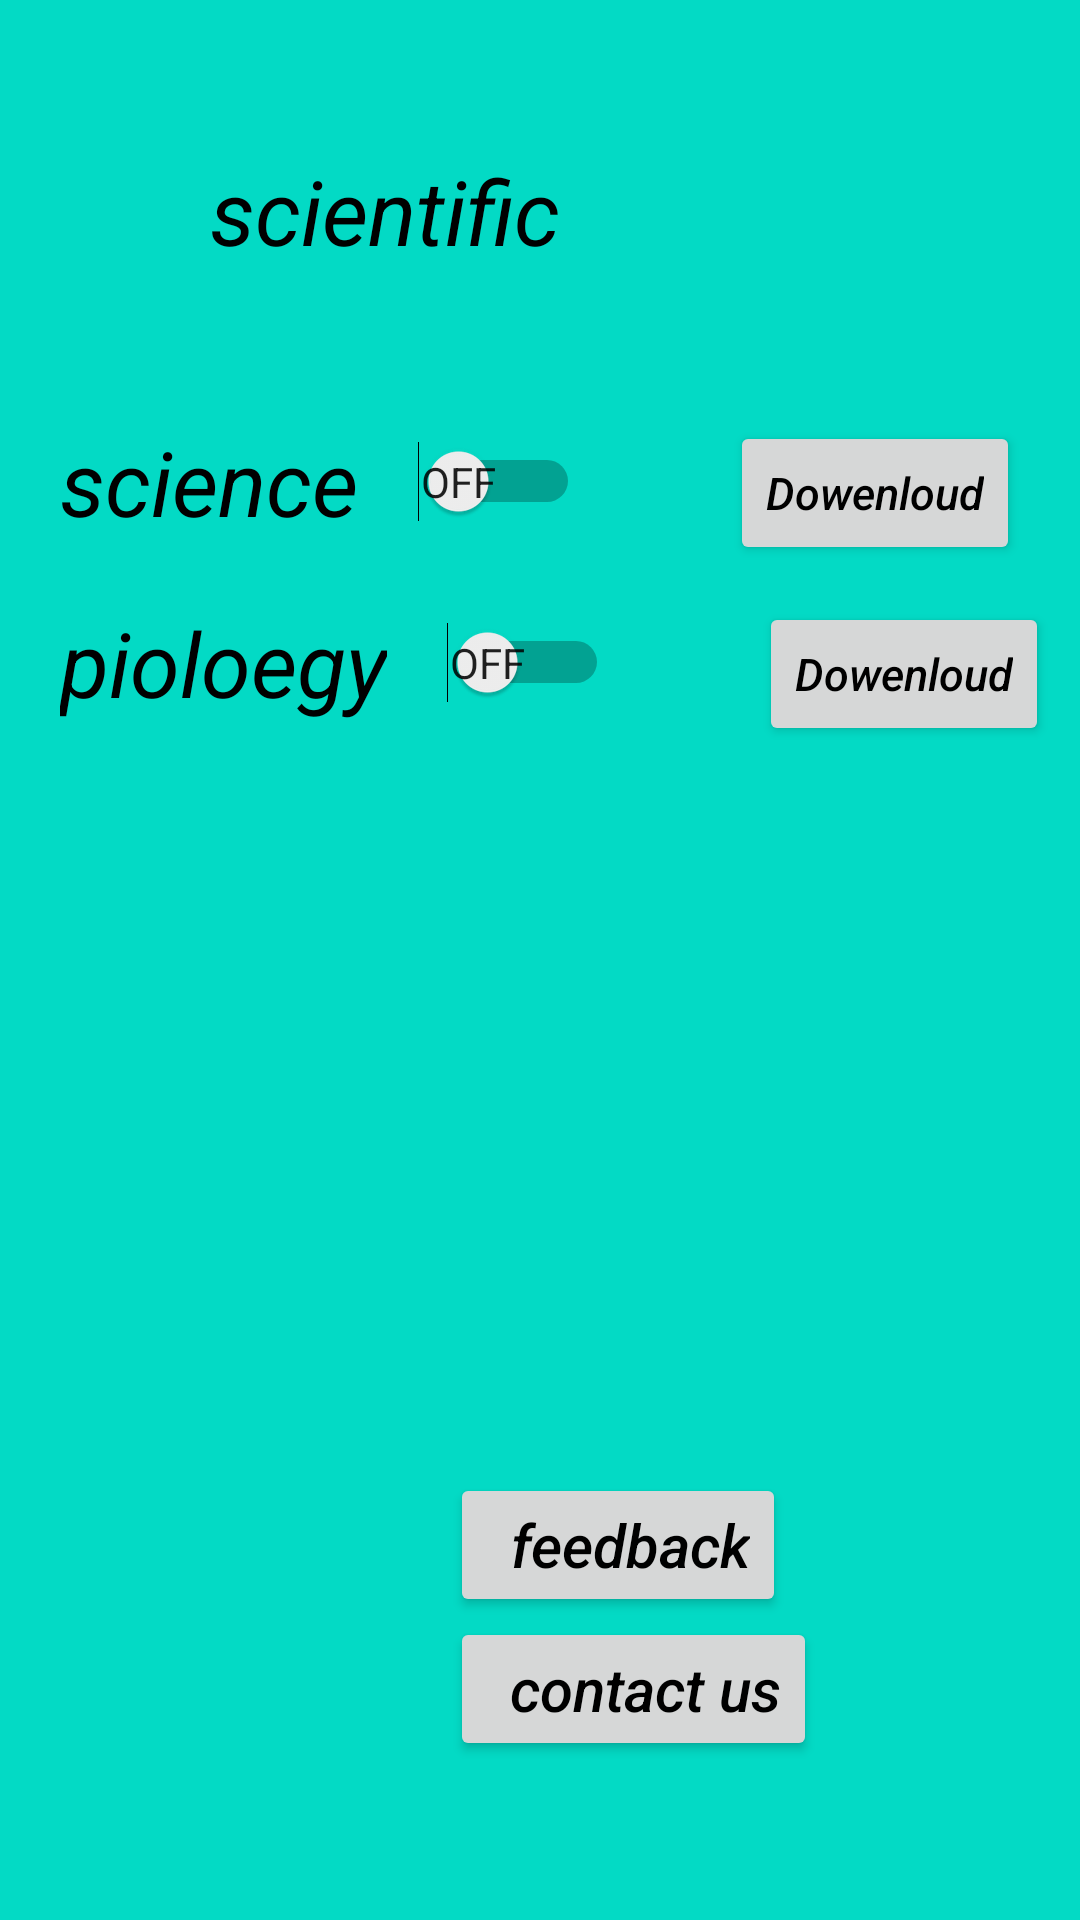

Reconstruct the res/layout file that produces this screen, plus the resources it refers to.
<!-- AndroidManifest.xml: application theme Theme.ListenWithUs -->
<!-- res/layout/activity_scientific.xml -->
<?xml version="1.0" encoding="utf-8"?>

<RelativeLayout xmlns:android="http://schemas.android.com/apk/res/android"
    xmlns:app="http://schemas.android.com/apk/res-auto"
    xmlns:tools="http://schemas.android.com/tools"
    android:layout_width="match_parent"
    android:layout_height="match_parent"
    android:background="#FF03DAC5"
    tools:context=".scientific">
    <TextView
        android:layout_width="wrap_content"
        android:layout_height="wrap_content"
        android:text="@string/scientific"
        android:textSize="30sp"
        android:textStyle="italic"
        android:paddingLeft="20dp"
        android:id="@+id/t1"
        android:textColor="@color/black"
        android:layout_margin="50dp"

        />


    <Switch
        android:layout_width="wrap_content"
        android:layout_height="wrap_content"
        android:id="@+id/s1"
        android:layout_below="@+id/t1"
        android:text="@string/science"
        android:textSize="30dp"
        android:textStyle="italic"
        android:paddingLeft="20dp"
        android:switchPadding="20dp"
        android:textOn="ON"
        android:textOff="Off"
        android:showText="true"
        />

    <Button
        android:layout_width="wrap_content"
        android:layout_height="wrap_content"
        android:id="@+id/d2"
        android:layout_marginLeft="50dp"
        android:layout_alignTop="@+id/s2"
        android:layout_toRightOf="@+id/s2"
        android:textAllCaps="false"
        android:text="@string/dowenloud"
        android:textSize="15dp"
        android:textStyle="italic"
        android:textColor="@color/black"
        />
    <Switch
        android:id="@+id/s2"
        android:layout_width="wrap_content"
        android:layout_height="wrap_content"
        android:layout_below="@+id/s1"
        android:layout_marginTop="20dp"
        android:paddingLeft="20dp"
        android:text="@string/pioloegy"
        android:textSize="30dp"
        android:textStyle="italic"
        android:switchPadding="20dp"
        android:textOn="ON"
        android:textOff="Off"
        android:showText="true"
        />
    <Button
        android:layout_width="wrap_content"
        android:layout_height="wrap_content"
        android:id="@+id/d1"
        android:layout_marginLeft="50dp"
        android:layout_alignTop="@+id/s1"
        android:layout_toRightOf="@+id/s1"
        android:textAllCaps="false"
        android:text="@string/dowenloud"
        android:textSize="15dp"
        android:textStyle="italic"
        android:textColor="@color/black"
        />
    <Button
        android:layout_width="wrap_content"
        android:layout_height="wrap_content"
        android:layout_below="@id/s2"
        android:id="@+id/t3"
        android:layout_marginLeft="150dp"
        android:textAllCaps="false"
        android:text="@string/feedback"
        android:textSize="20dp"
        android:textStyle="italic"
        android:textColor="@color/black"
        android:paddingLeft="20dp"
        android:layout_marginTop="250dp"
        />
    <Button
        android:layout_width="wrap_content"
        android:layout_height="wrap_content"
        android:layout_below="@id/t3"
        android:textAllCaps="false"
        android:text="@string/contact_us"
        android:layout_marginLeft="150dp"
        android:textSize="20dp"
        android:textStyle="italic"
        android:textColor="@color/black"
        android:paddingLeft="20dp"
        />

</RelativeLayout>
<!-- resources referenced by this layout -->
<resources>
  <string name="contact_us">contact us</string>
  <string name="dowenloud">Dowenloud</string>
  <string name="feedback">feedback</string>
  <string name="pioloegy">pioloegy</string>
  <string name="science">science</string>
  <string name="scientific">scientific</string>
  <style name="Theme.ListenWithUs" parent="Theme.MaterialComponents.DayNight.DarkActionBar">
          
          <item name="colorPrimary">@color/purple_500</item>
          <item name="colorPrimaryVariant">@color/purple_700</item>
          <item name="colorOnPrimary">@color/white</item>
          
          <item name="colorSecondary">@color/teal_200</item>
          <item name="colorSecondaryVariant">@color/teal_700</item>
          <item name="colorOnSecondary">@color/black</item>
          
          <item name="android:statusBarColor" tools:targetApi="l">?attr/colorPrimaryVariant</item>
          
      </style>
  <!-- not gathered from this repository: default colours our renderer supplied (Android Studio template values) -->
  <color name="purple_500">#FF6200EE</color>
  <color name="purple_700">#FF3700B3</color>
  <color name="teal_200">#FF03DAC5</color>
  <color name="teal_700">#FF018786</color>
  <color name="black">#FF000000</color>
  <color name="white">#FFFFFFFF</color>
</resources>
